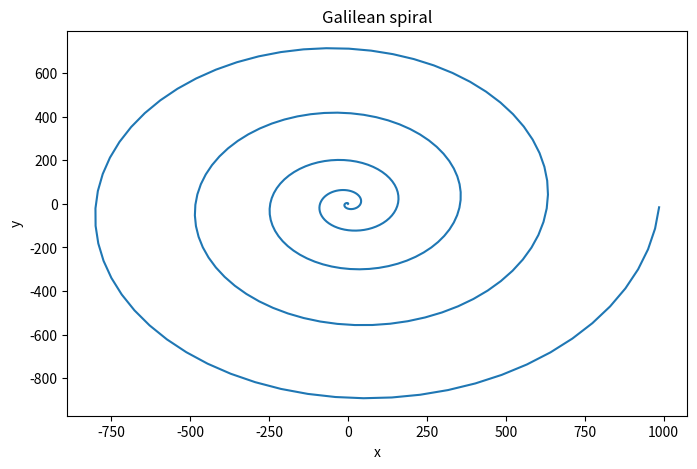

Here is the Python script that generated this plot:
import numpy as np
from matplotlib import pyplot as plt
# (3b):
theta = np.arange(0, 10*np.pi, 0.1)
r = theta**2
x = r*np.cos(theta)
y = r*np.sin(theta)
plt.figure(figsize=(8,5))
ax = plt.axes()
ax.set(xlabel='x', ylabel='y',title='Galilean spiral')
plt.plot(x,y)
plt.show()